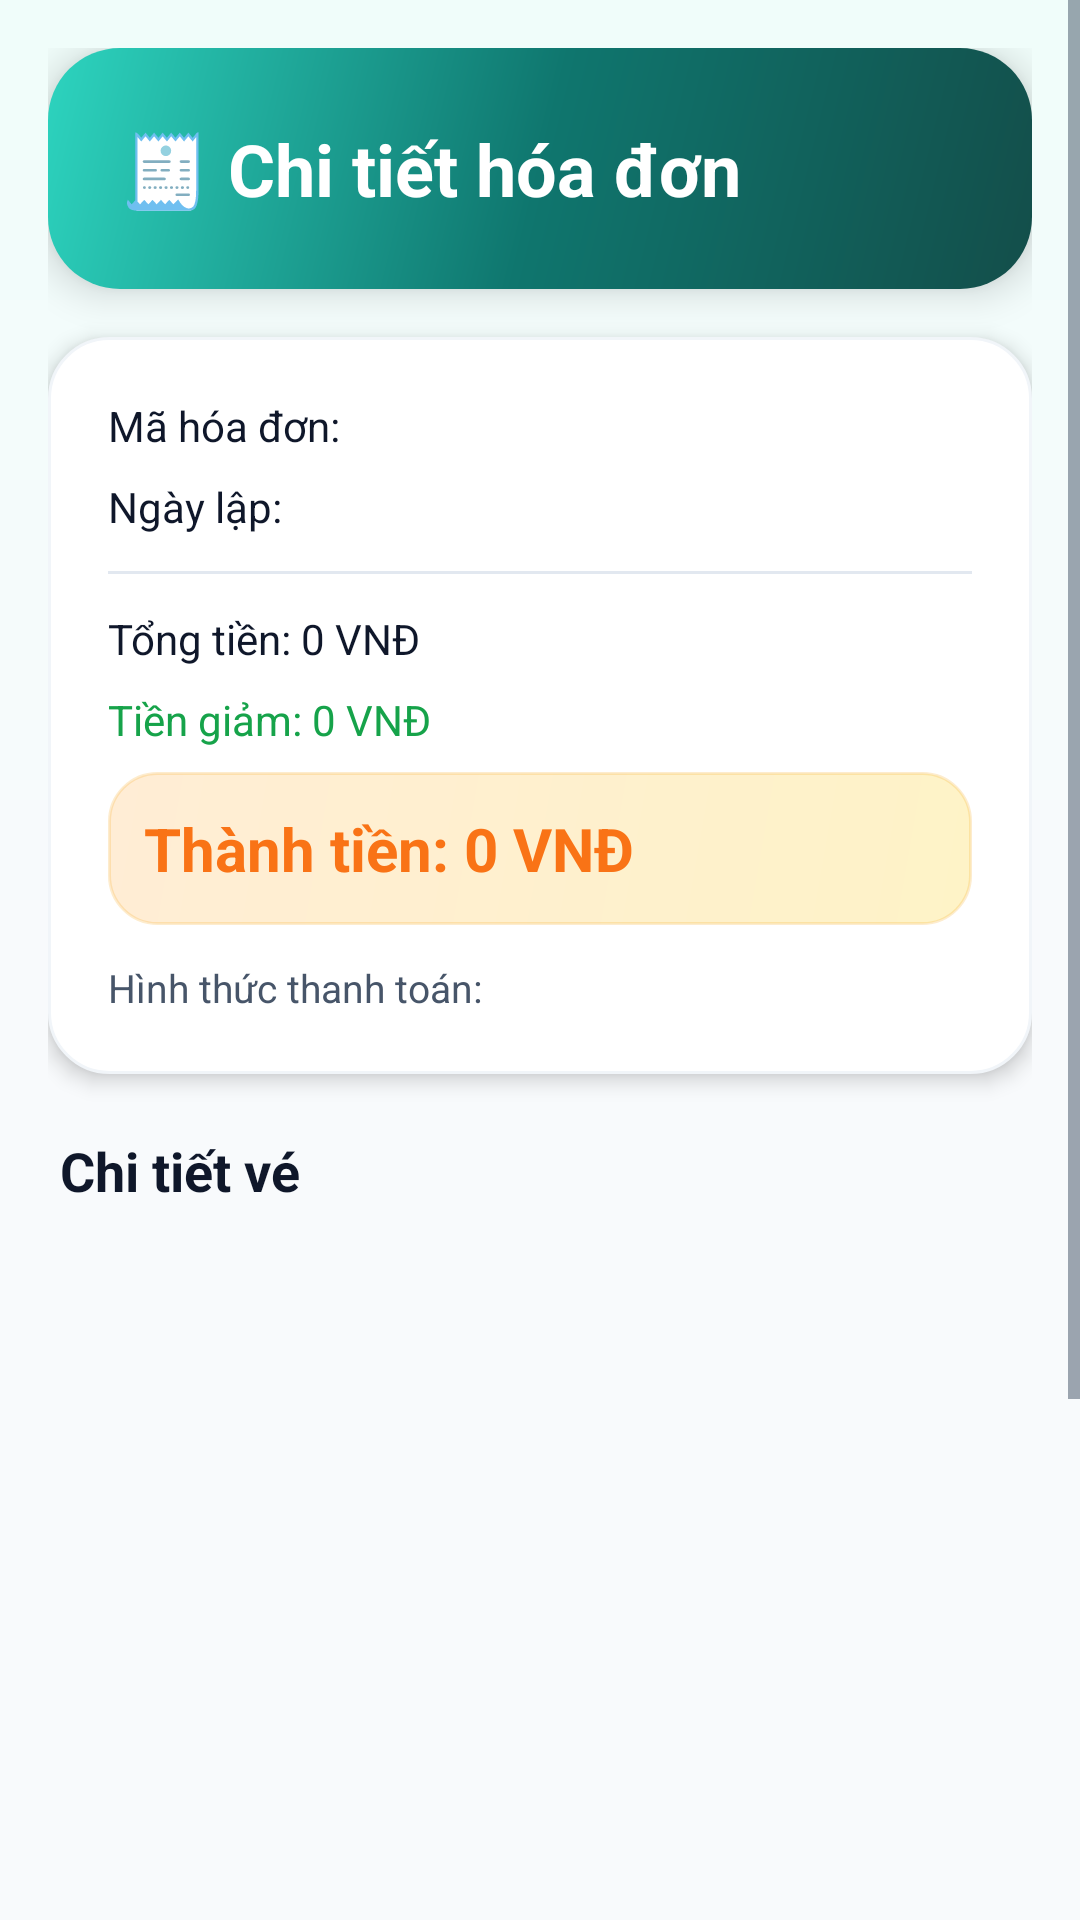

Produce the Android XML layout that renders to this screen, including the resource entries it uses.
<!-- AndroidManifest.xml: application theme Theme.Quan_Ly_Ban_Ve -->
<!-- res/layout/user_activity_chi_tiet_hoa_don.xml -->
<?xml version="1.0" encoding="utf-8"?>
<ScrollView xmlns:android="http://schemas.android.com/apk/res/android"
    android:layout_width="match_parent"
    android:layout_height="match_parent"
    android:background="@drawable/bg_man_hinh"
    android:fillViewport="true">

    <LinearLayout
        android:layout_width="match_parent"
        android:layout_height="wrap_content"
        android:orientation="vertical"
        android:padding="@dimen/screen_padding">

        
        <TextView
            android:id="@+id/lblTieuDe"
            android:layout_width="match_parent"
            android:layout_height="wrap_content"
            android:background="@drawable/bg_hero_user"
            android:elevation="@dimen/elevation_lg"
            android:gravity="center_vertical"
            android:padding="@dimen/space_xxl"
            android:text="🧾 Chi tiết hóa đơn"
            style="@style/App.Text.OnGradient.DisplaySm" />

        
        <LinearLayout
            android:layout_width="match_parent"
            android:layout_height="wrap_content"
            android:layout_marginTop="@dimen/space_lg"
            android:background="@drawable/bg_card_modern"
            android:elevation="@dimen/elevation_md"
            android:orientation="vertical"
            android:padding="@dimen/card_padding_lg">

            <TextView
                android:id="@+id/lblMaHoaDon"
                android:layout_width="match_parent"
                android:layout_height="wrap_content"
                android:text="Mã hóa đơn:"
                style="@style/App.Text.Body" />

            <TextView
                android:id="@+id/lblNgayLap"
                android:layout_width="match_parent"
                android:layout_height="wrap_content"
                android:layout_marginTop="@dimen/space_sm"
                android:text="Ngày lập:"
                style="@style/App.Text.Body" />

            <View
                android:layout_width="match_parent"
                android:layout_height="1dp"
                android:layout_marginTop="@dimen/space_md"
                android:layout_marginBottom="@dimen/space_md"
                android:background="@drawable/bg_divider" />

            <TextView
                android:id="@+id/lblTongTien"
                android:layout_width="match_parent"
                android:layout_height="wrap_content"
                android:text="Tổng tiền: 0 VNĐ"
                style="@style/App.Text.Body" />

            <TextView
                android:id="@+id/lblTienGiam"
                android:layout_width="match_parent"
                android:layout_height="wrap_content"
                android:layout_marginTop="@dimen/space_sm"
                android:text="Tiền giảm: 0 VNĐ"
                android:textColor="@color/mauThanhCong"
                android:textSize="@dimen/text_body" />

            <TextView
                android:id="@+id/lblThanhTien"
                android:layout_width="match_parent"
                android:layout_height="wrap_content"
                android:layout_marginTop="@dimen/space_sm"
                android:background="@drawable/bg_price_badge"
                android:padding="@dimen/space_md"
                android:text="Thành tiền: 0 VNĐ"
                style="@style/App.Text.PriceLg" />

            <TextView
                android:id="@+id/lblHinhThuc"
                android:layout_width="match_parent"
                android:layout_height="wrap_content"
                android:layout_marginTop="@dimen/space_md"
                android:text="Hình thức thanh toán:"
                style="@style/App.Text.BodySm" />
        </LinearLayout>

        
        <TextView
            android:layout_width="match_parent"
            android:layout_height="wrap_content"
            android:layout_marginTop="@dimen/space_xl"
            android:text="Chi tiết vé"
            style="@style/App.Text.SectionTitle" />

        <androidx.recyclerview.widget.RecyclerView
            android:id="@+id/rcvChiTietHoaDon"
            android:layout_width="match_parent"
            android:layout_height="360dp"
            android:layout_marginTop="@dimen/space_sm" />

        <Button
            android:id="@+id/btnDong"
            style="@style/App.Button.Outline"
            android:layout_width="match_parent"
            android:layout_height="@dimen/btn_height"
            android:layout_marginTop="@dimen/space_lg"
            android:layout_marginBottom="@dimen/space_xxl"
            android:text="Đóng" />
    </LinearLayout>
</ScrollView>
<!-- resources referenced by this layout -->
<resources>
  <color name="mauThanhCong">#16A34A</color>
  <dimen name="btn_height">52dp</dimen>
  <dimen name="card_padding_lg">20dp</dimen>
  <dimen name="elevation_lg">8dp</dimen>
  <dimen name="elevation_md">4dp</dimen>
  <dimen name="screen_padding">16dp</dimen>
  <dimen name="space_lg">16dp</dimen>
  <dimen name="space_md">12dp</dimen>
  <dimen name="space_sm">8dp</dimen>
  <dimen name="space_xl">20dp</dimen>
  <dimen name="space_xxl">24dp</dimen>
  <dimen name="text_body">14sp</dimen>
  <!-- drawable bg_card_modern (drawable) -->
  <?xml version="1.0" encoding="utf-8"?>
  <shape xmlns:android="http://schemas.android.com/apk/res/android">
      <solid android:color="@color/mauNenCard" />
      <corners android:radius="@dimen/radius_xl" />
      <stroke
          android:width="@dimen/border_thin"
          android:color="@color/mauVienNhat" />
  </shape>
  <style name="App.Button.Outline">
          <item name="android:background">@drawable/bg_nut_outline_selector</item>
          <item name="android:textColor">@color/mauTimChinh</item>
      </style>
  <style name="App.Text.Body">
          <item name="android:textSize">@dimen/text_body</item>
      </style>
  <style name="App.Text.BodySm">
          <item name="android:textSize">@dimen/text_body_sm</item>
          <item name="android:textColor">@color/mauChuPhu</item>
      </style>
  <style name="App.Text.OnGradient.DisplaySm">
          <item name="android:textSize">@dimen/text_display_sm</item>
          <item name="android:textStyle">bold</item>
      </style>
  <style name="App.Text.PriceLg">
          <item name="android:textSize">@dimen/text_heading</item>
          <item name="android:textStyle">bold</item>
          <item name="android:textColor">@color/mauCamChinh</item>
      </style>
  <style name="App.Text.SectionTitle">
          <item name="android:textSize">@dimen/text_title</item>
          <item name="android:textStyle">bold</item>
          <item name="android:textColor">@color/mauChuChinh</item>
          <item name="android:paddingStart">@dimen/space_xs</item>
          <item name="android:paddingEnd">@dimen/space_xs</item>
      </style>
  <style name="Theme.Quan_Ly_Ban_Ve" parent="Base.Theme.Quan_Ly_Ban_Ve" />
  <color name="mauNenCard">#FFFFFF</color>
  <dimen name="radius_xl">20dp</dimen>
  <dimen name="border_thin">1dp</dimen>
  <color name="mauVienNhat">#F1F5F9</color>
  <color name="mauDivider">#E2E8F0</color>
  <color name="mauVien">#E2E8F0</color>
  <color name="gradientHeroBatDau">#134E4A</color>
  <color name="gradientHeroGiua">#0F766E</color>
  <color name="gradientHeroKetThuc">#2DD4BF</color>
  <dimen name="radius_xxl">24dp</dimen>
  <color name="mauTimSieuNhat">#F0FDFA</color>
  <color name="mauNenChinh">#F8FAFC</color>
  <color name="mauVangNhat">#FEF3C7</color>
  <color name="mauCamNhat">#FFEDD5</color>
  <dimen name="radius_lg">16dp</dimen>
  <color name="mauTimChinh">#0F766E</color>
  <dimen name="text_body_sm">13sp</dimen>
  <color name="mauChuPhu">#475569</color>
  <dimen name="text_display_sm">24sp</dimen>
  <dimen name="text_heading">20sp</dimen>
  <color name="mauCamChinh">#F97316</color>
  <dimen name="text_title">18sp</dimen>
  <color name="mauChuChinh">#0F172A</color>
  <dimen name="space_xs">4dp</dimen>
  <color name="mauTimNhat">#CCFBF1</color>
  <dimen name="radius_pill">100dp</dimen>
  <color name="mauTimDam">#115E59</color>
  <style name="App.Button.Primary">
          <item name="android:background">@drawable/bg_nut_chinh_selector</item>
          <item name="android:textColor">@color/white</item>
          <item name="android:elevation">@dimen/elevation_md</item>
      </style>
  <color name="white">#FFFFFFFF</color>
  <color name="mauChuMo">#94A3B8</color>
  <dimen name="text_body_lg">15sp</dimen>
  <dimen name="input_height">54dp</dimen>
  <color name="mauNutTat">#CBD5E1</color>
  <color name="mauCamDam">#EA580C</color>
  <color name="gradientTimCamBatDau">#0F766E</color>
  <color name="gradientTimCamKetThuc">#14B8A6</color>
  <dimen name="border_medium">1.5dp</dimen>
</resources>
